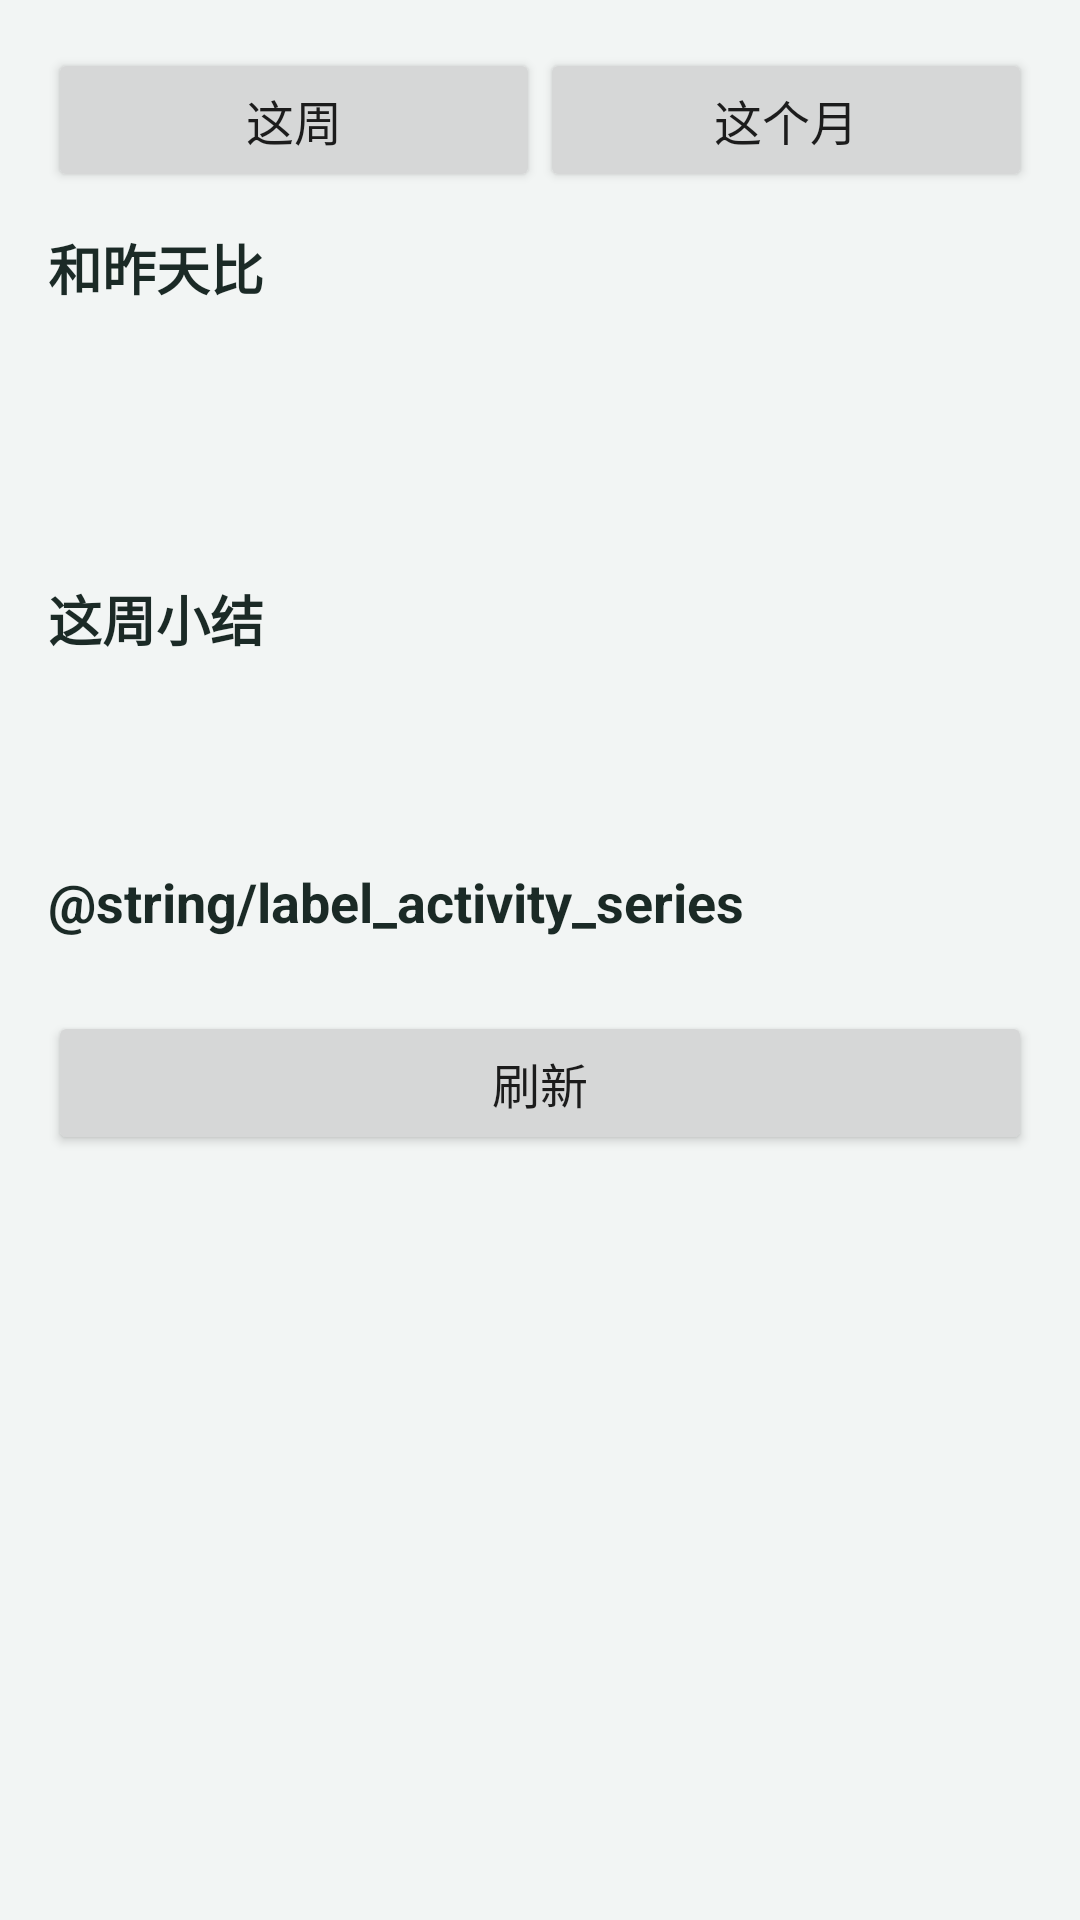

This screen was rendered from an Android layout file. Write that file and the resources it references.
<!-- AndroidManifest.xml: application theme Theme.ElderCare.Provision -->
<!-- res/layout/activity_reports.xml -->
<?xml version="1.0" encoding="utf-8"?>
<ScrollView xmlns:android="http://schemas.android.com/apk/res/android"
    android:layout_width="match_parent"
    android:layout_height="match_parent">

    <LinearLayout
        android:layout_width="match_parent"
        android:layout_height="wrap_content"
        android:orientation="vertical"
        android:padding="16dp">

        <TextView
            android:id="@+id/tvOfflineBanner"
            style="@style/CardBody"
            android:layout_width="match_parent"
            android:layout_height="wrap_content"
            android:background="@color/err_bg"
            android:padding="8dp"
            android:text="@string/offline_banner"
            android:visibility="gone" />

        <LinearLayout
            android:layout_width="match_parent"
            android:layout_height="wrap_content"
            android:orientation="horizontal">

            <Button
                android:id="@+id/btnWeek"
                android:layout_width="0dp"
                android:layout_height="wrap_content"
                android:layout_weight="1"
                android:text="@string/action_period_week" />

            <Button
                android:id="@+id/btnMonth"
                android:layout_width="0dp"
                android:layout_height="wrap_content"
                android:layout_weight="1"
                android:text="@string/action_period_month" />
        </LinearLayout>

        <TextView
            android:id="@+id/tvCompareTitle"
            style="@style/CardTitle"
            android:layout_width="match_parent"
            android:layout_height="wrap_content"
            android:text="@string/label_compare" />

        <TextView
            android:id="@+id/tvCompareNote"
            android:layout_width="match_parent"
            android:layout_height="wrap_content"
            android:textColor="@color/brand_dark"
            android:textSize="16sp" />

        <TextView
            android:id="@+id/tvCompareRowToday"
            style="@style/CardBody"
            android:layout_width="match_parent"
            android:layout_height="wrap_content" />

        <TextView
            android:id="@+id/tvCompareRowYesterday"
            style="@style/CardBody"
            android:layout_width="match_parent"
            android:layout_height="wrap_content" />

        <TextView
            android:id="@+id/tvCompareRowDelta"
            style="@style/CardBody"
            android:layout_width="match_parent"
            android:layout_height="wrap_content" />

        <TextView
            android:id="@+id/tvCompareHint"
            style="@style/CardBody"
            android:layout_width="match_parent"
            android:layout_height="wrap_content"
            android:textColor="@color/warn"
            android:visibility="gone" />

        <TextView
            android:id="@+id/tvSummaryTitle"
            style="@style/CardTitle"
            android:layout_width="match_parent"
            android:layout_height="wrap_content"
            android:text="@string/label_summary" />

        <TextView
            android:id="@+id/tvSummaryActivity"
            style="@style/CardBody"
            android:layout_width="match_parent"
            android:layout_height="wrap_content" />

        <TextView
            android:id="@+id/tvSummaryAlerts"
            style="@style/CardBody"
            android:layout_width="match_parent"
            android:layout_height="wrap_content" />

        <TextView
            android:id="@+id/tvSummaryEnv"
            style="@style/CardBody"
            android:layout_width="match_parent"
            android:layout_height="wrap_content" />

        <TextView
            android:id="@+id/tvActivityTitle"
            style="@style/CardTitle"
            android:layout_width="match_parent"
            android:layout_height="wrap_content"
            android:text="@string/label_activity_series" />

        <TextView
            android:id="@+id/tvActivity"
            style="@style/MonoLog"
            android:layout_width="match_parent"
            android:layout_height="wrap_content" />

        <Button
            android:id="@+id/btnRefresh"
            style="@style/Field"
            android:layout_width="match_parent"
            android:layout_height="wrap_content"
            android:text="@string/action_refresh" />
    </LinearLayout>
</ScrollView>
<!-- resources referenced by this layout -->
<resources>
  <color name="brand_dark">#1B2A26</color>
  <color name="err_bg">#FFEBEE</color>
  <color name="warn">#E6A23C</color>
  <string name="action_period_month">这个月</string>
  <string name="action_period_week">这周</string>
  <string name="action_refresh">刷新</string>
  <string name="label_compare">和昨天比</string>
  <string name="label_summary">这周小结</string>
  <string name="offline_banner">网络不太好，正在重试</string>
  <style name="CardBody">
          <item name="android:textSize">14sp</item>
          <item name="android:textColor">@color/muted</item>
      </style>
  <style name="CardTitle">
          <item name="android:textSize">18sp</item>
          <item name="android:textStyle">bold</item>
          <item name="android:textColor">@color/brand_dark</item>
          <item name="android:layout_marginTop">12dp</item>
      </style>
  <style name="Field">
          <item name="android:layout_width">match_parent</item>
          <item name="android:layout_height">wrap_content</item>
          <item name="android:layout_marginTop">8dp</item>
      </style>
  <style name="MonoLog" tools:ignore="UnusedResources">
          <item name="android:fontFamily">monospace</item>
          <item name="android:textSize">12sp</item>
          <item name="android:textIsSelectable">true</item>
      </style>
  <style name="Theme.ElderCare.Provision" parent="Theme.MaterialComponents.DayNight.NoActionBar">
          <item name="colorPrimary">@color/color_primary</item>
          <item name="colorPrimaryDark">@color/brand_dark</item>
          <item name="colorAccent">@color/brand</item>
          <item name="android:textSize">16sp</item>
          <item name="android:windowBackground">@color/page_bg</item>
      </style>
  <color name="muted">#5C6B66</color>
  <color name="color_primary">#0E7C66</color>
  <color name="brand">#0E7C66</color>
  <color name="page_bg">#F2F5F4</color>
</resources>
